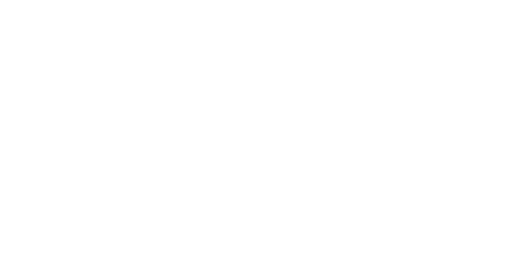
t = 0.00 s
t = 1.70 s: frame unchanged from t = 0.00 s, image omitted
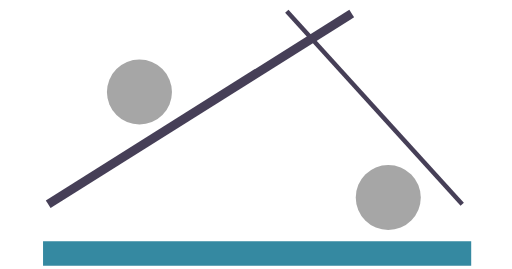
t = 2.80 s
t = 4.80 s: frame unchanged from t = 2.80 s, image omitted
t = 6.80 s: frame unchanged from t = 2.80 s, image omitted
t = 8.80 s: frame unchanged from t = 2.80 s, image omitted

The animated SVG that drew these frames (rendered in a browser with its animation timeline set to each time). Animation: 8 CSS @keyframes rules; frames cover the first 8.80 s, repeats indefinitely.

<svg width="228" height="120" viewBox="0 0 228 120" fill="none" xmlns="http://www.w3.org/2000/svg" style="">
<mask id="mask0_544_679" style="mask-type:alpha" maskUnits="userSpaceOnUse" x="0" y="0" width="228" height="120">
<path width="228" height="120" fill="#FF0000" d="M0 0 L228 0 L228 120 L0 120 Z" class="QdigzynC_0"></path>
</mask>
<g mask="url(#mask0_544_679)">
<path d="M155 7.08302L23 90.083" stroke="#463F57" stroke-width="4" stroke-linecap="square" stroke-linejoin="round" class="QdigzynC_1"></path>
<path d="M127.741 5.00037L205.998 91.083" stroke="#463F57" stroke-width="2" class="QdigzynC_2"></path>
<path d="M19 113.083H210" stroke="#3589A1" stroke-width="11" class="QdigzynC_3"></path>
<path d="M62 41.083H62.01" stroke="#A6A6A6" stroke-width="29" stroke-linecap="round" class="QdigzynC_4"></path>
<path d="M173 88.083H173.01" stroke="#A6A6A6" stroke-width="29" stroke-linecap="round" class="QdigzynC_5"></path>
</g>
<style data-made-with="vivus-instant">.QdigzynC_0{stroke-dasharray:696 698;stroke-dashoffset:697;animation:QdigzynC_draw_0 11000ms ease 0ms infinite,QdigzynC_fade 11000ms linear 0ms infinite;}.QdigzynC_1{stroke-dasharray:156 158;stroke-dashoffset:157;animation:QdigzynC_draw_1 11000ms ease 0ms infinite,QdigzynC_fade 11000ms linear 0ms infinite;}.QdigzynC_2{stroke-dasharray:117 119;stroke-dashoffset:118;animation:QdigzynC_draw_2 11000ms ease 0ms infinite,QdigzynC_fade 11000ms linear 0ms infinite;}.QdigzynC_3{stroke-dasharray:191 193;stroke-dashoffset:192;animation:QdigzynC_draw_3 11000ms ease 0ms infinite,QdigzynC_fade 11000ms linear 0ms infinite;}.QdigzynC_4{stroke-dasharray:1 3;stroke-dashoffset:2;animation:QdigzynC_draw_4 11000ms ease 0ms infinite,QdigzynC_fade 11000ms linear 0ms infinite;}.QdigzynC_5{stroke-dasharray:1 3;stroke-dashoffset:2;animation:QdigzynC_draw_5 11000ms ease 0ms infinite,QdigzynC_fade 11000ms linear 0ms infinite;}@keyframes QdigzynC_draw{100%{stroke-dashoffset:0;}}@keyframes QdigzynC_fade{0%{stroke-opacity:1;}98.18181818181819%{stroke-opacity:1;}100%{stroke-opacity:0;}}@keyframes QdigzynC_draw_0{7.2727272727272725%{stroke-dashoffset: 697}18.12266500622665%{ stroke-dashoffset: 0;}100%{ stroke-dashoffset: 0;}}@keyframes QdigzynC_draw_1{18.12266500622665%{stroke-dashoffset: 157}20.566625155666255%{ stroke-dashoffset: 0;}100%{ stroke-dashoffset: 0;}}@keyframes QdigzynC_draw_2{20.566625155666248%{stroke-dashoffset: 118}22.40348692403487%{ stroke-dashoffset: 0;}100%{ stroke-dashoffset: 0;}}@keyframes QdigzynC_draw_3{22.40348692403487%{stroke-dashoffset: 192}25.392278953922787%{ stroke-dashoffset: 0;}100%{ stroke-dashoffset: 0;}}@keyframes QdigzynC_draw_4{25.39227895392279%{stroke-dashoffset: 2}25.423412204234126%{ stroke-dashoffset: 0;}100%{ stroke-dashoffset: 0;}}@keyframes QdigzynC_draw_5{25.42341220423412%{stroke-dashoffset: 2}25.454545454545453%{ stroke-dashoffset: 0;}100%{ stroke-dashoffset: 0;}}</style></svg>
